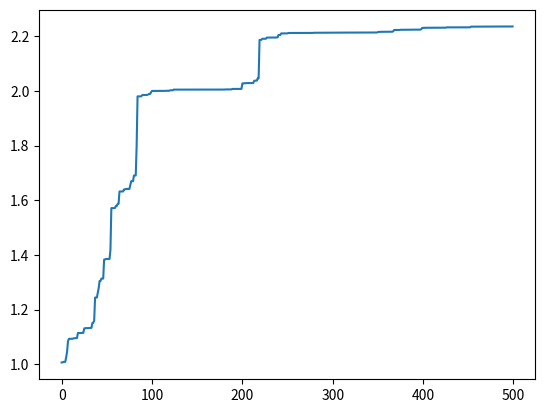

This chart was generated by the following Python code:
# -*-coding:utf-8 -*-
# 目标求解2*sin(x)+cos(x)最大值
import random
import math
import matplotlib.pyplot as plt


class GA(object):
    # 初始化种群 生成chromosome_length大小的population_size个个体的种群

    def __init__(self, population_size, chromosome_length, max_value, pc, pm):

        self.population_size = population_size
        self.choromosome_length = chromosome_length
        # self.population=[[]]
        self.max_value = max_value
        self.pc = pc
        self.pm = pm
        # self.fitness_value=[]

    def species_origin(self):
        population = [[]]
        for i in range(self.population_size):

            temporary = []
            # 染色体暂存器
            for j in range(self.choromosome_length):
                temporary.append(random.randint(0, 1))
            # 随机产生一个染色体,由二进制数组成

            population.append(temporary)
            # 将染色体添加到种群中
        return population[1:]
        # 将种群返回，种群是个二维数组，个体和染色体两维

    # 从二进制到十进制
    # 编码  input:种群,染色体长度 编码过程就是将多元函数转化成一元函数的过程
    def translation(self, population):

        temporary = []
        for i in range(len(population)):
            total = 0
            for j in range(self.choromosome_length):
                total += population[i][j] * (math.pow(2, j))
            # 从第一个基因开始，每位对2求幂，再求和
            # 如：0101 转成十进制为：1 * 20 + 0 * 21 + 1 * 22 + 0 * 23 = 1 + 0 + 4 + 0 = 5
            temporary.append(total)
        # 一个染色体编码完成，由一个二进制数编码为一个十进制数
        return temporary

    # 返回种群中所有个体编码完成后的十进制数

    # from protein to function,according to its functoin value

    # a protein realize its function according its structure
    # 目标函数相当于环境 对染色体进行筛选，这里是2*sin(x)+math.cos(x)
    def function(self, population):
        temporary = []
        function1 = []
        temporary = self.translation(population)
        for i in range(len(temporary)):
            x = temporary[i] * self.max_value / (math.pow(2, self.choromosome_length) - 10)
            function1.append(2 * math.sin(x) + math.cos(x))

        # 这里将sin(x)作为目标函数
        return function1

    # 定义适应度
    def fitness(self, function1):

        fitness_value = []

        num = len(function1)

        for i in range(num):

            if (function1[i] > 0):
                temporary = function1[i]
            else:
                temporary = 0.0
            # 如果适应度小于0,则定为0

            fitness_value.append(temporary)
        # 将适应度添加到列表中

        return fitness_value

    # 计算适应度和

    def sum(self, fitness_value):
        total = 0

        for i in range(len(fitness_value)):
            total += fitness_value[i]
        return total

    # 计算适应度斐伯纳且列表
    def cumsum(self, fitness1):
        for i in range(len(fitness1) - 2, -1, -1):
            # range(start,stop,[step])
            # 倒计数
            total = 0
            j = 0

            while (j <= i):
                total += fitness1[j]
                j += 1

            fitness1[i] = total
            fitness1[len(fitness1) - 1] = 1

    # 3.选择种群中个体适应度最大的个体
    def selection(self, population, fitness_value):
        new_fitness = []
        # 单个公式暂存器
        total_fitness = self.sum(fitness_value)
        # 将所有的适应度求和
        for i in range(len(fitness_value)):
            new_fitness.append(fitness_value[i] / total_fitness)
        # 将所有个体的适应度正则化
        self.cumsum(new_fitness)
        #
        ms = []
        # 存活的种群
        population_length = pop_len = len(population)
        # 求出种群长度
        # 根据随机数确定哪几个能存活

        for i in range(pop_len):
            ms.append(random.random())
        # 产生种群个数的随机值
        # ms.sort()
        # 存活的种群排序
        fitin = 0
        newin = 0
        new_population = new_pop = population

        # 轮盘赌方式
        while newin < pop_len:
            if (ms[newin] < new_fitness[fitin]):
                new_pop[newin] = population[fitin]
                newin += 1
            else:
                fitin += 1
        population = new_pop

    # 4.交叉操作
    def crossover(self, population):
        # pc是概率阈值，选择单点交叉还是多点交叉，生成新的交叉个体，这里没用
        pop_len = len(population)

        for i in range(pop_len - 1):

            if (random.random() < self.pc):
                cpoint = random.randint(0, len(population[0]))
                # 在种群个数内随机生成单点交叉点
                temporary1 = []
                temporary2 = []

                temporary1.extend(population[i][0:cpoint])
                temporary1.extend(population[i + 1][cpoint:len(population[i])])
                # 将tmporary1作为暂存器，暂时存放第i个染色体中的前0到cpoint个基因，
                # 然后再把第i+1个染色体中的后cpoint到第i个染色体中的基因个数，补充到temporary2后面

                temporary2.extend(population[i + 1][0:cpoint])
                temporary2.extend(population[i][cpoint:len(population[i])])
                # 将tmporary2作为暂存器，暂时存放第i+1个染色体中的前0到cpoint个基因，
                # 然后再把第i个染色体中的后cpoint到第i个染色体中的基因个数，补充到temporary2后面
                population[i] = temporary1
                population[i + 1] = temporary2
        # 第i个染色体和第i+1个染色体基因重组/交叉完成

    def mutation(self, population):
        # pm是概率阈值
        px = len(population)
        # 求出种群中所有种群/个体的个数
        py = len(population[0])
        # 染色体/个体基因的个数
        for i in range(px):
            if (random.random() < self.pm):
                mpoint = random.randint(0, py - 1)
                #
                if (population[i][mpoint] == 1):
                    # 将mpoint个基因进行单点随机变异，变为0或者1
                    population[i][mpoint] = 0
                else:
                    population[i][mpoint] = 1

    # transform the binary to decimalism
    # 将每一个染色体都转化成十进制 max_value,再筛去过大的值
    def b2d(self, best_individual):
        total = 0
        b = len(best_individual)
        for i in range(b):
            total = total + best_individual[i] * math.pow(2, i)

        total = total * self.max_value / (math.pow(2, self.choromosome_length) - 1)
        return total

    # 寻找最好的适应度和个体

    def best(self, population, fitness_value):

        px = len(population)
        bestindividual = []
        bestfitness = fitness_value[0]
        # print(fitness_value)

        for i in range(1, px):
            # 循环找出最大的适应度，适应度最大的也就是最好的个体
            if (fitness_value[i] > bestfitness):
                bestfitness = fitness_value[i]
                bestindividual = population[i]

        return [bestindividual, bestfitness]

    def plot(self, results):
        X = []
        Y = []

        for i in range(500):
            X.append(i)
            Y.append(results[i][0])

        plt.plot(X, Y)
        plt.show()

    def main(self):

        results = [[]]
        fitness_value = []
        fitmean = []

        population = pop = self.species_origin()

        for i in range(500):
            function_value = self.function(population)
            # print('fit funtion_value:',function_value)
            fitness_value = self.fitness(function_value)
            # print('fitness_value:',fitness_value)

            best_individual, best_fitness = self.best(population, fitness_value)
            results.append([best_fitness, self.b2d(best_individual)])
            # 将最好的个体和最好的适应度保存，并将最好的个体转成十进制,适应度函数
            self.selection(population, fitness_value)
            self.crossover(population)
            self.mutation(population)
        results = results[1:]
        results.sort()
        self.plot(results)


if __name__ == '__main__':
    population_size = 400
    max_value = 10
    chromosome_length = 20
    pc = 0.6
    pm = 0.01
    ga = GA(population_size, chromosome_length, max_value, pc, pm)
    ga.main()
    print()
